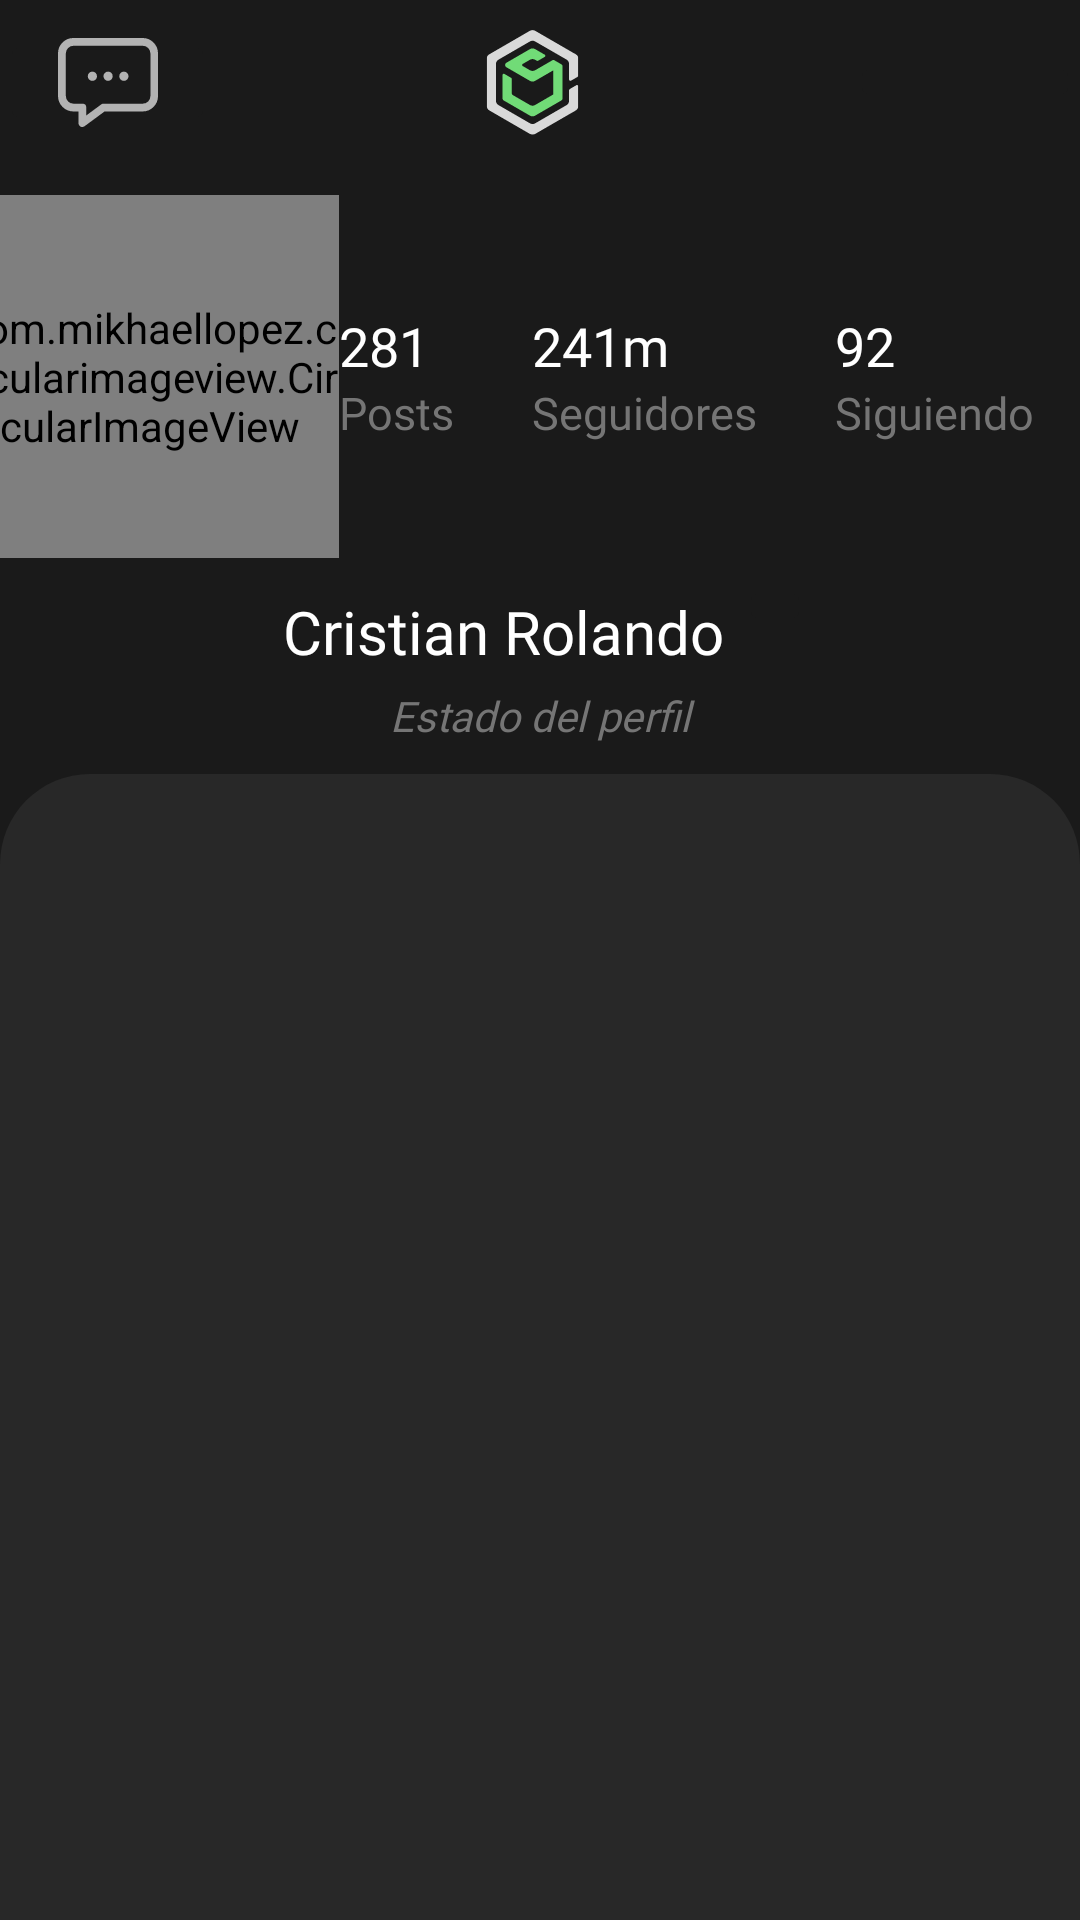

Reconstruct the res/layout file that produces this screen, plus the resources it refers to.
<!-- AndroidManifest.xml: application theme Theme.Intlok -->
<!-- res/layout/fragment_notifications.xml -->
<?xml version="1.0" encoding="utf-8"?>
<androidx.constraintlayout.widget.ConstraintLayout xmlns:android="http://schemas.android.com/apk/res/android"
    xmlns:app="http://schemas.android.com/apk/res-auto"
    xmlns:tools="http://schemas.android.com/tools"
    android:layout_width="match_parent"
    android:layout_height="match_parent"
    android:background="@color/gris_fondo"
    tools:context=".ui.notifications.NotificationsFragment">

    <LinearLayout
        android:layout_width="match_parent"
        android:layout_height="match_parent"
        android:background="@color/gris_fondo"
        android:orientation="vertical">


        <LinearLayout
            android:layout_width="match_parent"
            android:layout_height="45dp"
            android:layout_marginBottom="10dp"
            android:gravity="center"
            android:orientation="horizontal"
            android:paddingTop="10dp"
            android:weightSum="3">

            <ImageButton
                android:id="@+id/imageButton"
                android:layout_width="10dp"
                android:layout_height="match_parent"
                android:layout_weight="1"
                android:backgroundTint="@color/gris_fondo"
                android:src="@drawable/ic_message"
                android:tint="#B3B3B3" />

            <ImageView
                android:id="@+id/imageView3"
                android:layout_width="wrap_content"
                android:layout_height="wrap_content"
                android:layout_weight="1"
                android:src="@drawable/ic_intloklogo" />

            <ImageButton
                android:id="@+id/imageButtonConfig"
                android:layout_width="15dp"
                android:layout_height="wrap_content"
                android:layout_weight="1"
                android:backgroundTint="@color/gris_fondo"
                android:src="@drawable/ic_settings"
                android:tint="#B3B3B3" />

        </LinearLayout>

        <LinearLayout
            android:layout_width="match_parent"
            android:layout_height="121dp"
            android:layout_marginTop="10dp"
            android:layout_marginBottom="6dp"
            android:gravity="center_horizontal|center_vertical"
            android:orientation="horizontal"
            android:weightSum="4">

            <com.mikhaellopez.circularimageview.CircularImageView
                android:layout_width="126dp"
                android:layout_height="121dp"
                android:src="@drawable/bishosiuu"
                app:civ_border_color="@color/gris_fondo"
                app:civ_border_width="2dp"
                app:civ_shadow="true"
                app:civ_shadow_color="@color/black" />

            <LinearLayout
                android:layout_width="73dp"
                android:layout_height="wrap_content"
                android:layout_weight="1"
                android:orientation="vertical">

                <TextView
                    android:id="@+id/textView3"
                    android:layout_width="wrap_content"
                    android:layout_height="wrap_content"
                    android:layout_weight="1"
                    android:fontFamily="@font/roboto_bold"
                    android:gravity="center_vertical"
                    android:maxLines="1"
                    android:text="281"
                    android:textColor="#FFFFFF"
                    android:textSize="18dp" />

                <TextView
                    android:id="@+id/textView4"
                    android:layout_width="match_parent"
                    android:layout_height="wrap_content"
                    android:layout_weight="1"
                    android:fontFamily="@font/roboto_bold"
                    android:maxLines="1"
                    android:text="Posts"
                    android:textColor="#757575"
                    android:textSize="15dp" />

            </LinearLayout>

            <LinearLayout
                android:layout_width="101dp"
                android:layout_height="wrap_content"
                android:orientation="vertical">

                <TextView
                    android:id="@+id/textViewSeg"
                    android:layout_width="wrap_content"
                    android:layout_height="wrap_content"
                    android:layout_weight="1"
                    android:fontFamily="@font/roboto_bold"
                    android:gravity="center_vertical"
                    android:maxLines="1"
                    android:text="241m"
                    android:textColor="#FFFFFF"
                    android:textSize="18dp" />

                <TextView
                    android:id="@+id/textView2"
                    android:layout_width="wrap_content"
                    android:layout_height="wrap_content"
                    android:layout_weight="1"
                    android:fontFamily="@font/roboto_bold"
                    android:maxLines="1"
                    android:text="Seguidores"
                    android:textColor="#757575"
                    android:textSize="15dp" />

            </LinearLayout>

            <LinearLayout
                android:layout_width="95dp"
                android:layout_height="wrap_content"
                android:orientation="vertical">

                <TextView
                    android:id="@+id/textView5"
                    android:layout_width="wrap_content"
                    android:layout_height="wrap_content"
                    android:layout_weight="1"
                    android:fontFamily="@font/roboto_bold"
                    android:gravity="center_vertical"
                    android:maxLines="1"
                    android:text="92"
                    android:textColor="#FFFFFF"
                    android:textSize="18dp" />

                <TextView
                    android:id="@+id/textView6"
                    android:layout_width="match_parent"
                    android:layout_height="wrap_content"
                    android:layout_weight="1"
                    android:fontFamily="@font/roboto_bold"
                    android:maxLines="1"
                    android:text="Siguiendo"
                    android:textColor="#757575"
                    android:textSize="15dp" />

            </LinearLayout>


        </LinearLayout>

        <LinearLayout
            android:layout_width="wrap_content"
            android:layout_height="wrap_content"
            android:layout_gravity="center|center_horizontal"
            android:orientation="horizontal">

            <TextView
                android:id="@+id/textView8"
                android:layout_width="wrap_content"
                android:layout_height="wrap_content"
                android:elegantTextHeight="false"
                android:maxLines="2"
                android:padding="5dp"
                android:text="Cristian Rolando"
                android:textAlignment="center"
                android:textColor="#FFFFFF"
                android:textSize="20dp" />

            <ImageButton
                android:id="@+id/imageButton5"
                android:layout_width="match_parent"
                android:layout_height="wrap_content"
                android:layout_weight="1"
                android:backgroundTint="@color/gris_fondo"
                android:src="@drawable/ic_editar"
                android:tint="#B3B3B3" />

        </LinearLayout>

        <TextView
            android:id="@+id/textView7"
            android:layout_width="match_parent"
            android:layout_height="wrap_content"
            android:fontFamily="@font/roboto_bold"
            android:text="Estado del perfil"
            android:textAlignment="center"
            android:textColor="#757575"
            android:textStyle="italic" />

        <GridView
            android:layout_width="wrap_content"
            android:layout_height="match_parent"
            android:layout_marginTop="10dp"
            android:background="@drawable/bordegrid" />

    </LinearLayout>

</androidx.constraintlayout.widget.ConstraintLayout>
<!-- resources referenced by this layout -->
<resources>
  <color name="black">#FF000000</color>
  <color name="gris_fondo">#1A1A1A</color>
  <!-- drawable bordegrid (drawable) -->
  <?xml version="1.0" encoding="utf-8"?>
  <shape xmlns:android="http://schemas.android.com/apk/res/android" >
  
      <solid android:color="#282828"></solid>
      <corners android:topRightRadius="30dp"
              android:topLeftRadius="30dp">
        </corners>
  
  
  </shape>
  <!-- drawable ic_intloklogo: vector/xml drawable (drawable, 4072 chars, omitted) -->
  <!-- drawable ic_message (drawable) -->
  <vector xmlns:android="http://schemas.android.com/apk/res/android"
      android:width="33.483dp"
      android:height="29.605dp"
      android:viewportWidth="33.483"
      android:viewportHeight="29.605">
    <path
        android:pathData="M5.129,24.435h1.71v3.878a1.37,1.37 0,0 0,0.709 1.168,1.332 1.332,0 0,0 0.584,0.125 1.249,1.249 0,0 0,0.751 -0.25l6.713,-4.92L28.354,24.436a5.125,5.125 0,0 0,5.129 -5.129L33.483,5.129A5.125,5.125 0,0 0,28.354 0L5.129,0A5.125,5.125 0,0 0,0 5.129L0,19.306A5.179,5.179 0,0 0,5.129 24.435ZM2.629,5.129a2.554,2.554 0,0 1,2.544 -2.544L28.4,2.585a2.554,2.554 0,0 1,2.544 2.544L30.944,19.306A2.554,2.554 0,0 1,28.4 21.849L15.22,21.849a1.164,1.164 0,0 0,-0.751 0.25l-5,3.669L9.469,23.142a1.3,1.3 0,0 0,-1.293 -1.293h-3a2.554,2.554 0,0 1,-2.544 -2.544ZM15.22,12.718a1.539,1.539 0,0 1,1.543 -1.543,1.514 1.514,0 0,1 1.543,1.543 1.539,1.539 0,0 1,-1.543 1.543A1.567,1.567 0,0 1,15.22 12.718ZM20.52,12.718a1.539,1.539 0,0 1,1.543 -1.543,1.543 1.543,0 1,1 0,3.086A1.539,1.539 0,0 1,20.515 12.718ZM9.971,12.718a1.543,1.543 0,1 1,3.086 0,1.514 1.514,0 0,1 -1.543,1.543A1.539,1.539 0,0 1,9.966 12.718Z"
        android:fillColor="#bbb"/>
  </vector>
  <style name="Theme.Intlok" parent="Theme.MaterialComponents.DayNight.NoActionBar">
          
          <item name="colorPrimary">@color/verde</item>
          <item name="colorPrimaryVariant">@color/gris_fondo</item>
          <item name="colorOnPrimary">@color/gris_fondo</item>
          <item name="fontFamily">@font/roboto_bold</item>
          
          <item name="colorSecondary">@color/teal_200</item>
          <item name="colorSecondaryVariant">@color/teal_700</item>
          <item name="colorOnSecondary">@color/black</item>
          
          <item name="android:statusBarColor" tools:targetApi="l">?attr/colorPrimaryVariant</item>
          
      </style>
  <color name="verde">#71DB77</color>
  <color name="teal_200">#FF03DAC5</color>
  <color name="teal_700">#FF018786</color>
</resources>
